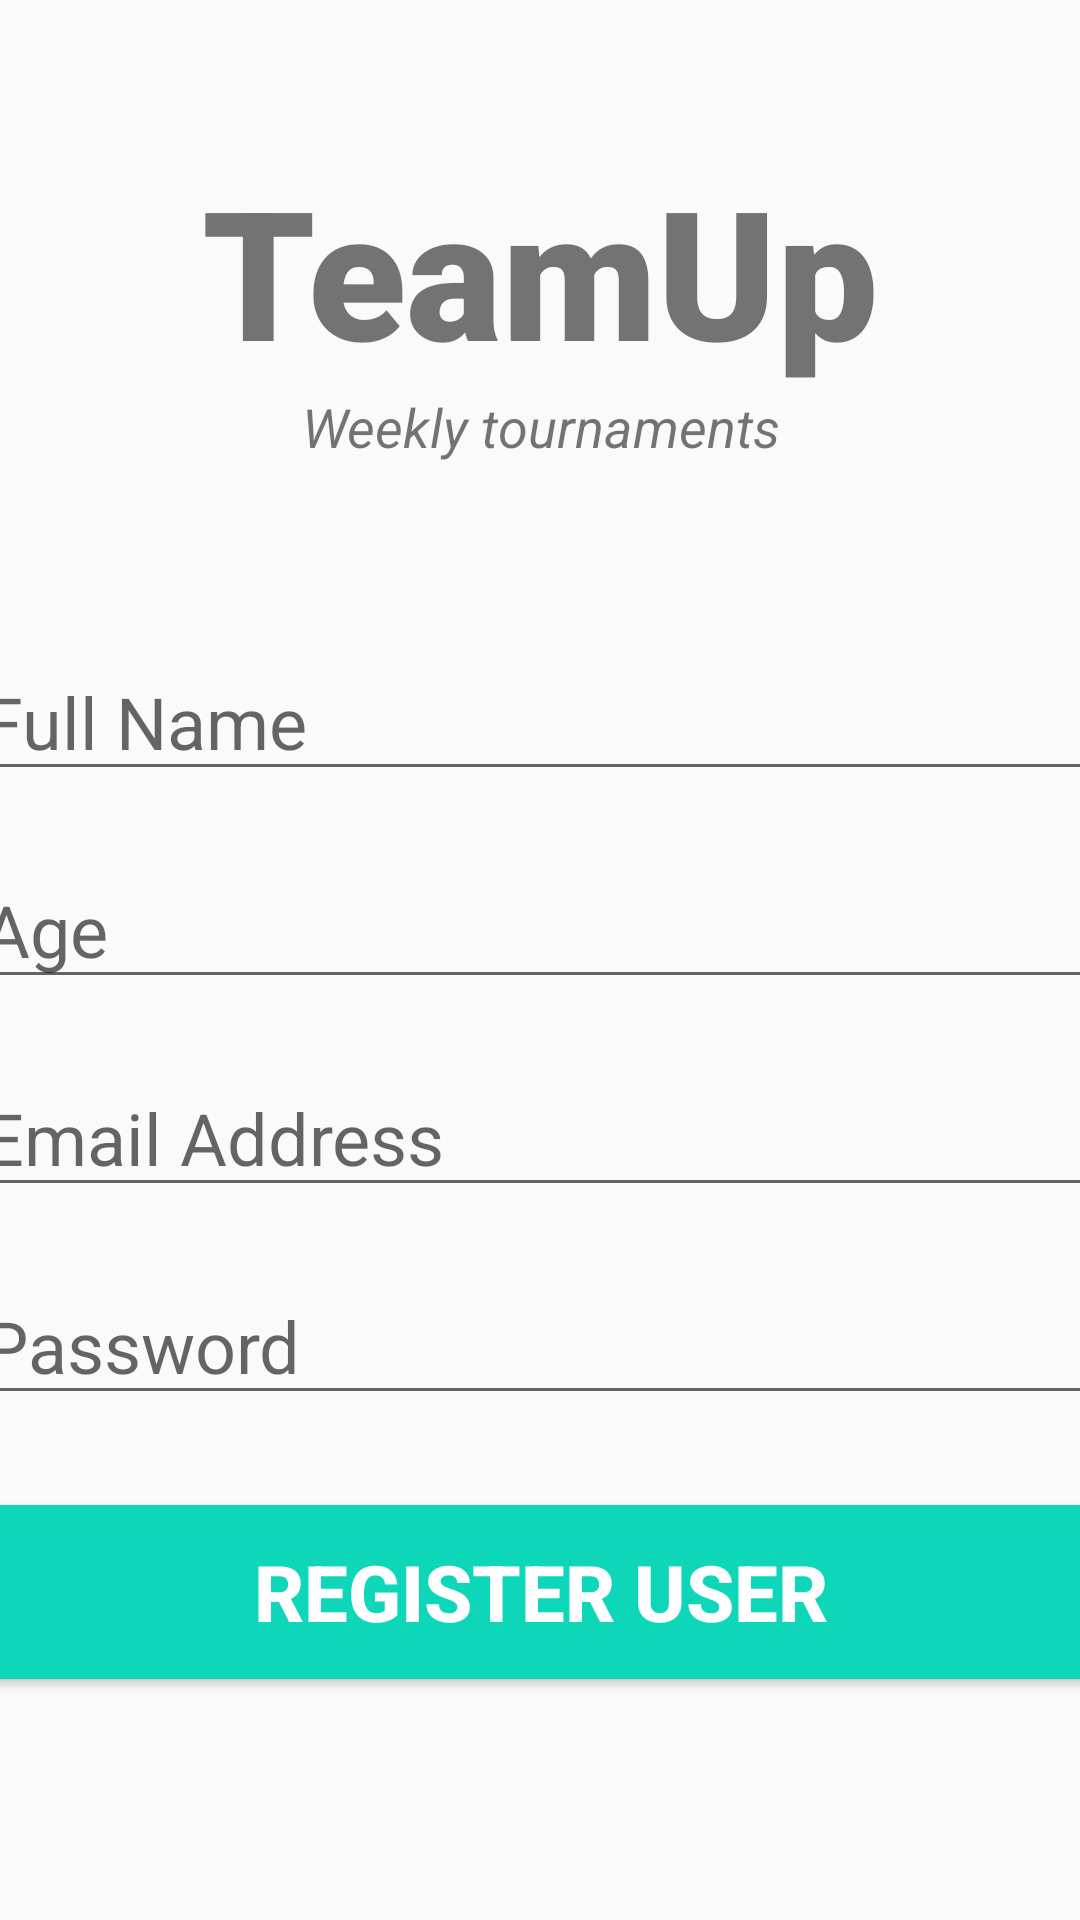

The Android layout XML behind this screen, and the referenced resources:
<!-- AndroidManifest.xml: application theme Theme.TeamUp -->
<!-- res/layout/activity_register.xml -->
<?xml version="1.0" encoding="utf-8"?>
<androidx.constraintlayout.widget.ConstraintLayout xmlns:android="http://schemas.android.com/apk/res/android"
    xmlns:app="http://schemas.android.com/apk/res-auto"
    xmlns:tools="http://schemas.android.com/tools"
    android:layout_width="match_parent"
    android:layout_height="match_parent"
    tools:context=".LoginRegister.Register">


    <TextView
        android:id="@+id/banner"
        android:layout_width="match_parent"
        android:layout_height="wrap_content"
        android:text="@string/app_name"
        android:textSize="60sp"
        android:textAlignment="center"
        android:textStyle="bold"
        android:fontFamily="sans-serif-black"
        app:layout_constraintTop_toTopOf="parent"
        app:layout_constraintRight_toRightOf="parent"
        app:layout_constraintLeft_toLeftOf="parent"
        android:layout_marginTop="50dp"/>

    <TextView
        android:id="@+id/bannerDescrption"
        android:layout_width="wrap_content"
        android:layout_height="wrap_content"
        android:text="@string/app_subbanner"
        android:textStyle="italic"
        android:textSize="18sp"
        android:textAlignment="center"
        app:layout_constraintTop_toBottomOf="@+id/banner"
        app:layout_constraintLeft_toLeftOf="parent"
        app:layout_constraintRight_toRightOf="parent"/>

    <EditText
        android:id="@+id/fullname"
        android:layout_width="380dp"
        android:layout_height="wrap_content"
        android:layout_marginTop="60dp"
        android:ems="10"
        android:hint="Full Name"
        android:inputType="textPersonName"
        android:textSize="24sp"
        app:layout_constraintLeft_toLeftOf="parent"
        app:layout_constraintRight_toRightOf="parent"
        app:layout_constraintTop_toBottomOf="@+id/bannerDescrption"
        />

    <EditText
        android:id="@+id/age"
        android:layout_width="380dp"
        android:layout_height="wrap_content"
        android:layout_marginTop="20dp"
        android:ems="10"
        android:hint="Age"
        android:inputType="number"
        android:textSize="24sp"
        app:layout_constraintLeft_toLeftOf="parent"
        app:layout_constraintRight_toRightOf="parent"
        app:layout_constraintTop_toBottomOf="@+id/fullname"/>

    <EditText
        android:id="@+id/email"
        android:layout_width="380dp"
        android:layout_height="wrap_content"
        android:layout_marginTop="20dp"
        android:ems="10"
        android:hint="Email Address"
        android:inputType="textEmailAddress"
        android:textSize="24sp"
        app:layout_constraintLeft_toLeftOf="parent"
        app:layout_constraintRight_toRightOf="parent"
        app:layout_constraintTop_toBottomOf="@+id/age"
        />

    <EditText
        android:id="@+id/password"
        android:layout_width="380dp"
        android:layout_height="wrap_content"
        android:layout_marginTop="20dp"
        android:ems="10"
        android:hint="Password"
        android:inputType="textVisiblePassword"
        android:textSize="24sp"
        app:layout_constraintLeft_toLeftOf="parent"
        app:layout_constraintRight_toRightOf="parent"
        app:layout_constraintTop_toBottomOf="@+id/email"/>

    <Button
        android:id="@+id/registerUser"
        android:layout_width="380dp"
        android:layout_height="70dp"
        android:layout_marginTop="24dp"
        android:backgroundTint="#0ED6B9"
        android:text="Register User"
        android:textColor="#ffffff"
        android:textSize="26sp"
        android:textStyle="bold"
        app:layout_constraintLeft_toLeftOf="parent"
        app:layout_constraintRight_toRightOf="parent"
        app:layout_constraintTop_toBottomOf="@id/password"/>

    <ProgressBar
        android:id="@+id/progressBar"
        style="?android:attr/progressBarStyleLarge"
        android:layout_width="wrap_content"
        android:layout_height="wrap_content"
        android:visibility="gone"
        tools:ignore="MissingConstraints"
        app:layout_constraintTop_toTopOf="parent"
        app:layout_constraintBottom_toBottomOf="parent"
        app:layout_constraintLeft_toLeftOf="parent"
        app:layout_constraintRight_toRightOf="parent"/>



</androidx.constraintlayout.widget.ConstraintLayout>
<!-- resources referenced by this layout -->
<resources>
  <string name="app_name">TeamUp</string>
  <string name="app_subbanner">Weekly tournaments</string>
  <style name="Theme.TeamUp" parent="Theme.AppCompat.Light.NoActionBar">
          
          <item name="colorPrimary">@color/teal_200</item>
          <item name="colorPrimaryVariant">@color/teal_200</item>
          <item name="colorOnPrimary">@color/white</item>
          
          <item name="colorSecondary">@color/teal_200</item>
          <item name="colorSecondaryVariant">@color/teal_700</item>
          <item name="colorOnSecondary">@color/black</item>
          
          <item name="android:statusBarColor" tools:targetApi="l">?attr/colorPrimaryVariant</item>
          
      </style>
  <color name="teal_200">#FF03DAC5</color>
  <color name="white">#FFFFFFFF</color>
  
  // profile page
  <color name="teal_700">#FF018786</color>
  <color name="black">#FF000000</color>
</resources>
